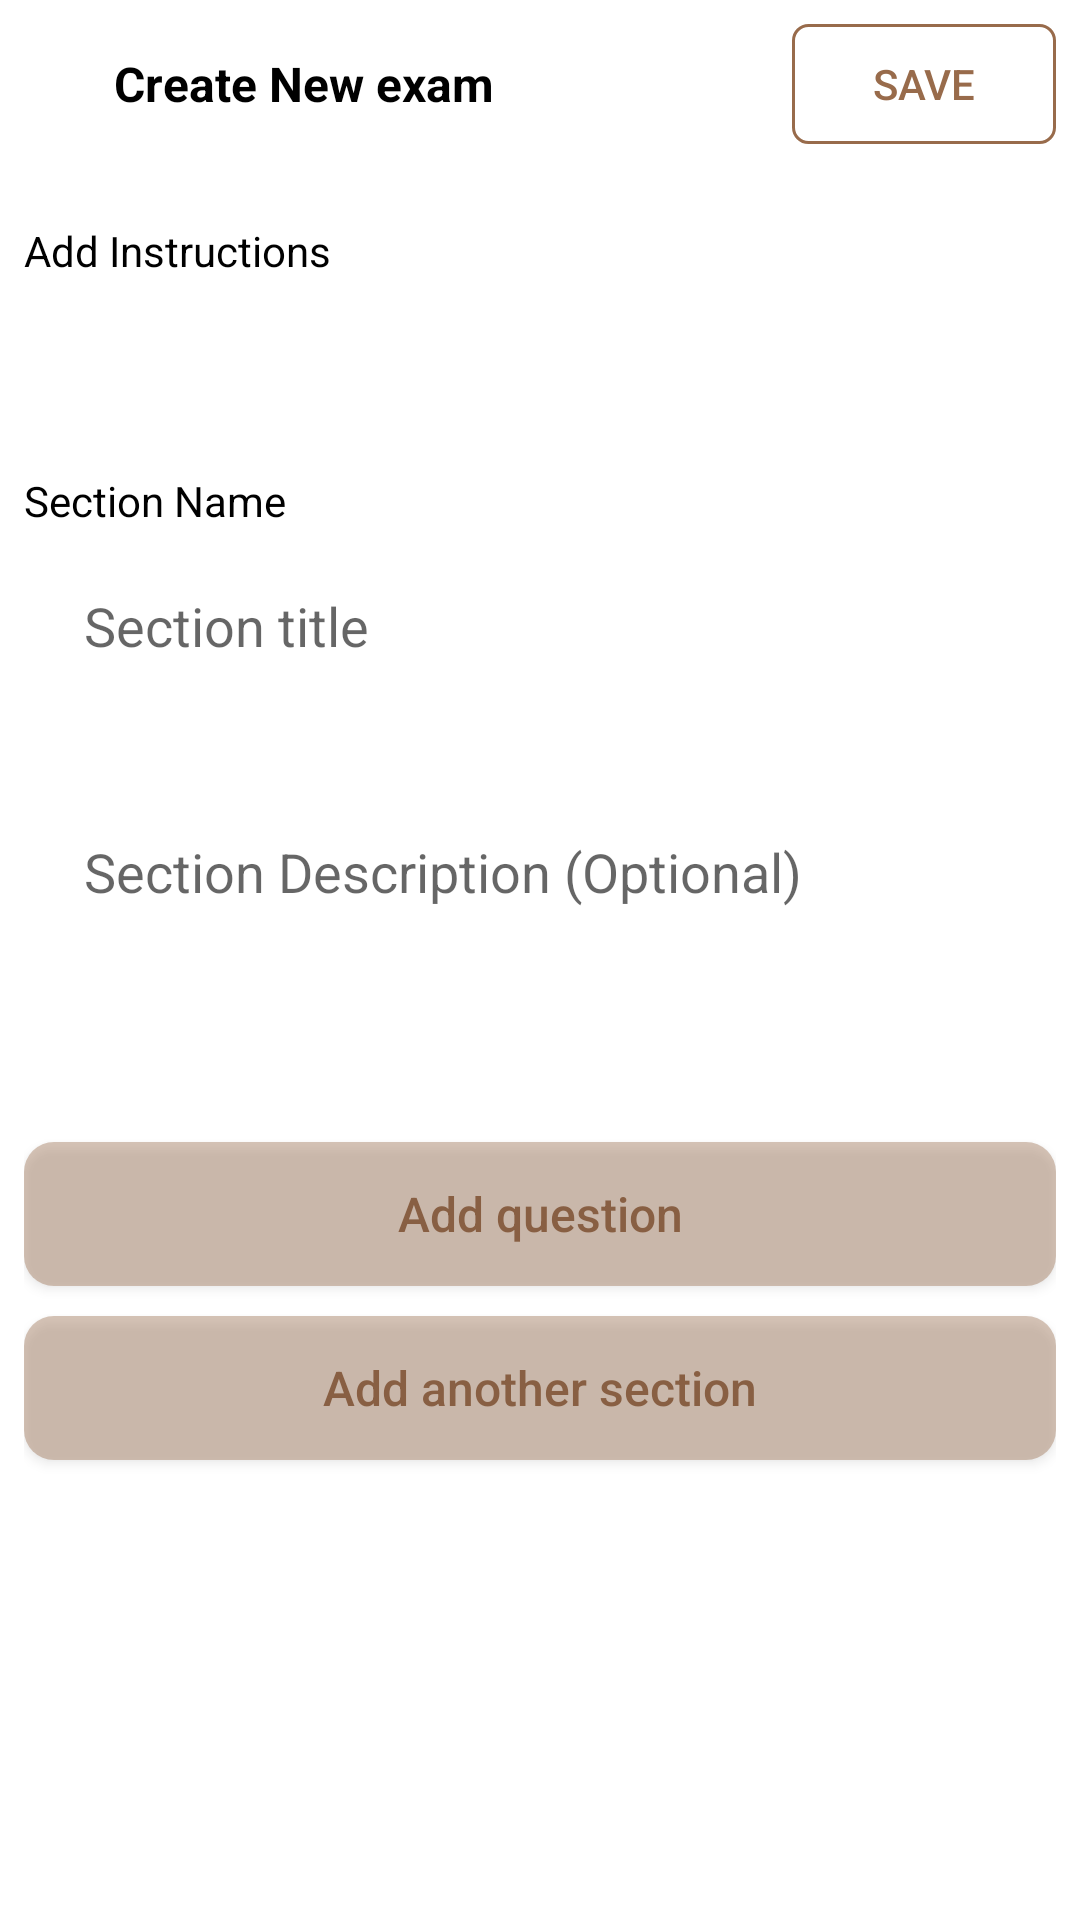

Produce the Android XML layout that renders to this screen, including the resource entries it uses.
<!-- AndroidManifest.xml: application theme Theme.Classroom -->
<!-- res/layout/fragment_exam_section.xml -->
<?xml version="1.0" encoding="utf-8"?>
<androidx.constraintlayout.widget.ConstraintLayout xmlns:android="http://schemas.android.com/apk/res/android"
    xmlns:app="http://schemas.android.com/apk/res-auto"
    xmlns:tools="http://schemas.android.com/tools"
    android:layout_width="match_parent"
    android:layout_height="match_parent"
    tools:context=".ui.exams.ExamSectionFragment">

    <RelativeLayout
        android:id="@+id/linearLayout2"
        android:layout_width="match_parent"
        android:layout_height="wrap_content"
        android:padding="@dimen/default_padding_half"
        app:layout_constraintEnd_toEndOf="parent"
        app:layout_constraintStart_toStartOf="parent"
        app:layout_constraintTop_toTopOf="parent">

        <ImageView
            android:id="@+id/back"
            android:layout_width="wrap_content"
            android:layout_height="wrap_content"
            android:layout_alignParentStart="true"
            android:layout_centerVertical="true"
            android:layout_marginStart="10dp"
            android:src="@drawable/ic_baseline_arrow_back_24" />

        <TextView
            style="@style/TitleText"
            android:layout_width="wrap_content"
            android:layout_height="wrap_content"
            android:layout_centerVertical="true"
            android:layout_marginStart="20dp"
            android:layout_toEndOf="@+id/back"
            android:text="Create New exam" />

        <Button
            android:id="@+id/save"
            android:layout_width="wrap_content"
            android:layout_height="40dp"
            android:layout_alignParentEnd="true"
            android:layout_centerVertical="true"
            android:background="@drawable/button_outline"
            android:text="save"
            android:textColor="@color/coffee_500" />

    </RelativeLayout>

    <ScrollView
        android:layout_width="match_parent"
        android:layout_height="0dp"
        app:layout_constraintBottom_toBottomOf="parent"
        app:layout_constraintEnd_toEndOf="parent"
        app:layout_constraintStart_toStartOf="parent"
        app:layout_constraintTop_toBottomOf="@+id/linearLayout2">

        <LinearLayout
            android:id="@+id/linearLayout"
            android:layout_width="match_parent"
            android:layout_height="wrap_content"
            android:background="@color/white"
            android:orientation="vertical"
            android:padding="@dimen/default_padding_half">

            <TextView
                style="@style/NormalText"
                android:layout_marginTop="10dp"
                android:layout_width="wrap_content"
                android:layout_height="wrap_content"
                android:text="Add Instructions" />

            <EditText
                android:id="@+id/instructions"
                android:layout_width="match_parent"
                android:layout_height="wrap_content"
                android:layout_marginTop="10dp"
                android:background="@drawable/text_background"
                android:paddingStart="20dp"
                android:paddingTop="10dp"
                android:paddingEnd="20dp"
                android:paddingBottom="10dp" />

            <TextView
                style="@style/NormalText"
                android:layout_width="wrap_content"
                android:layout_height="wrap_content"
                android:layout_marginTop="10dp"
                android:text="Section Name" />

            <EditText
                android:id="@+id/section_title"
                android:layout_width="match_parent"
                android:layout_height="wrap_content"
                android:layout_marginTop="10dp"
                android:background="@drawable/text_background"
                android:hint="Section title"
                android:paddingStart="20dp"
                android:paddingTop="10dp"
                android:paddingEnd="20dp"
                android:paddingBottom="10dp" />

            <EditText
                android:id="@+id/section_description"
                android:layout_width="match_parent"
                android:layout_height="100dp"
                android:layout_marginTop="10dp"
                android:background="@drawable/text_background"
                android:hint="Section Description (Optional)"
                android:maxLines="3"
                android:paddingStart="20dp"
                android:paddingTop="10dp"
                android:paddingEnd="20dp"
                android:paddingBottom="10dp" />

            <androidx.recyclerview.widget.RecyclerView
                android:id="@+id/questions_recyclerview"
                android:layout_width="match_parent"
                android:layout_height="wrap_content"
                android:layout_marginTop="20dp"
                android:layout_marginBottom="20dp"
                app:layoutManager="androidx.recyclerview.widget.LinearLayoutManager"
                tools:listitem="@layout/question_item" />

            <Button
                android:id="@+id/add_question"
                android:layout_width="match_parent"
                android:layout_height="wrap_content"
                android:background="@drawable/button_solid"
                android:text="Add question"
                android:textAllCaps="false"
                android:textColor="@color/coffee_700"
                android:textSize="16sp" />

            <Button
                android:id="@+id/add_section"
                android:layout_width="match_parent"
                android:layout_height="wrap_content"
                android:layout_marginTop="10dp"
                android:layout_marginBottom="10dp"
                android:background="@drawable/button_solid"
                android:text="Add another section"
                android:textAllCaps="false"
                android:textColor="@color/coffee_700"
                android:textSize="16sp" />

        </LinearLayout>

    </ScrollView>

</androidx.constraintlayout.widget.ConstraintLayout>
<!-- res/layout/question_item.xml (included above) -->
<?xml version="1.0" encoding="utf-8"?>
<com.google.android.material.card.MaterialCardView xmlns:android="http://schemas.android.com/apk/res/android"
    xmlns:app="http://schemas.android.com/apk/res-auto"
    xmlns:tools="http://schemas.android.com/tools"
    android:layout_width="match_parent"
    android:layout_height="wrap_content"
    app:cardCornerRadius="10dp"
    android:backgroundTint="@color/light_gray"
    android:layout_marginBottom="10dp"
    app:cardElevation="0dp">

    <LinearLayout
        android:layout_width="match_parent"
        android:layout_height="wrap_content"
        android:orientation="vertical"
        android:padding="@dimen/default_padding_half">

        <EditText
            android:id="@+id/question"
            style="@style/TitleText"
            android:layout_width="match_parent"
            android:layout_height="wrap_content"
            tools:text="Question" />

        <RadioGroup
            android:id="@+id/options"
            android:layout_width="match_parent"
            android:layout_height="wrap_content"
            android:layout_marginTop="20dp" />

        <RelativeLayout
            android:layout_width="match_parent"
            android:layout_height="wrap_content"
            android:layout_marginTop="20dp">

            <TextView
                android:id="@+id/delete"
                style="@style/TitleText"
                android:layout_width="wrap_content"
                android:layout_height="wrap_content"
                android:layout_alignParentStart="true"
                android:layout_centerVertical="true"
                android:text="Delete"
                android:visibility="gone"
                android:textColor="@color/red" />

            <TextView
                android:id="@+id/remove"
                style="@style/TitleText"
                android:layout_width="wrap_content"
                android:layout_height="wrap_content"
                android:layout_alignParentStart="true"
                android:layout_centerVertical="true"
                android:text="Remove"
                android:visibility="gone"
                android:textColor="@color/red" />

            <TextView
                android:id="@+id/addOption"
                style="@style/TitleText"
                android:layout_width="wrap_content"
                android:layout_height="wrap_content"
                android:layout_centerInParent="true"
                android:text="Add Option" />

            <TextView
                android:id="@+id/save"
                style="@style/TitleText"
                android:layout_width="wrap_content"
                android:layout_height="wrap_content"
                android:layout_alignParentEnd="true"
                android:layout_centerVertical="true"
                android:text="Save"
                android:visibility="gone"
                android:textColor="@color/green" />

            <TextView
                android:id="@+id/edit"
                style="@style/TitleText"
                android:layout_width="wrap_content"
                android:layout_height="wrap_content"
                android:layout_alignParentEnd="true"
                android:layout_centerVertical="true"
                android:text="Edit"
                android:visibility="gone"
                android:textColor="@color/blue" />

        </RelativeLayout>

    </LinearLayout>

</com.google.android.material.card.MaterialCardView>
<!-- resources referenced by this layout -->
<resources>
  <color name="blue">#FF2E5984</color>
  <color name="coffee_500">#FF986B4B</color>
  <color name="coffee_700">#FF885F43</color>
  <color name="green">#FF76BA1B</color>
  <color name="light_gray">#FFF5F5F5</color>
  <color name="red">#FFFF0000</color>
  <color name="white">#FFFFFFFF</color>
  <dimen name="default_padding_half">8dp</dimen>
  <!-- drawable button_outline (drawable) -->
  <?xml version="1.0" encoding="utf-8"?>
  <shape xmlns:android="http://schemas.android.com/apk/res/android"
      android:shape="rectangle">
      <solid android:color="@android:color/transparent" />
      <corners android:radius="5dp" />
      <stroke
          android:width="1dp"
          android:color="@color/coffee_500" />
  </shape>
  <!-- drawable button_solid (drawable) -->
  <?xml version="1.0" encoding="utf-8"?>
  <shape xmlns:android="http://schemas.android.com/apk/res/android" android:shape="rectangle">
      <corners android:radius="10dp" />
      <solid android:color="@color/coffee_light" />
  </shape>
  <style name="NormalText" parent="TextAppearance.AppCompat">
          <item name="android:textSize">@dimen/text_size</item>
          <item name="android:textColor">@color/black</item>
      </style>
  <style name="TitleText" parent="TextAppearance.AppCompat">
          <item name="android:textSize">@dimen/title_text_size</item>
          <item name="android:textStyle">bold</item>
          <item name="android:textColor">@color/black</item>
      </style>
  <style name="Theme.Classroom" parent="Theme.MaterialComponents.Light.NoActionBar">
          
          <item name="colorPrimary">@color/coffee_500</item>
          <item name="colorPrimaryVariant">@color/coffee_700</item>
          <item name="colorOnPrimary">@color/white</item>
          
          <item name="colorSecondary">@color/teal_200</item>
          <item name="colorSecondaryVariant">@color/teal_700</item>
          <item name="colorOnSecondary">@color/black</item>
          
          <item name="android:statusBarColor" tools:targetApi="l">?attr/colorPrimaryVariant</item>
          
      </style>
  <color name="coffee_light">#66986B4B</color>
  <dimen name="text_size">14sp</dimen>
  <color name="black">#FF000000</color>
  <dimen name="title_text_size">16sp</dimen>
  <color name="teal_200">#FF03DAC5</color>
  <color name="teal_700">#FF018786</color>
</resources>
